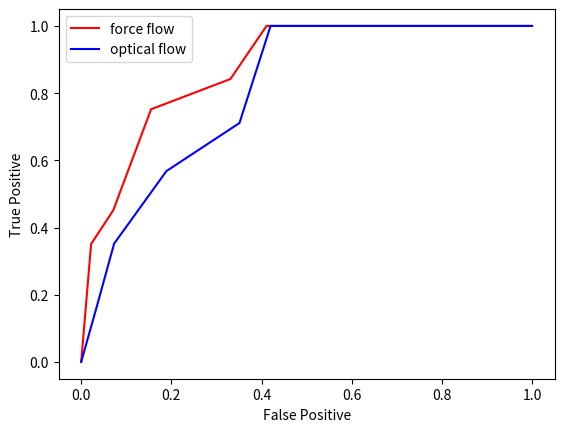

This figure's Python source:
import numpy as np
from matplotlib import pyplot as plt

x1=np.array([0,0.022,0.0710,0.155,0.331,0.411,1])
y1=np.array([0,0.351,0.451,0.752,0.842,1,1])
p1,=plt.plot(x1,y1,'r')

x2=np.array([0,0.034,0.073,0.189,0.351,0.42,1])
y2=np.array([0,0.162,0.352,0.568,0.711,1,1])
p2,=plt.plot(x2,y2,'b')

plt.legend([p1,p2],['force flow','optical flow'])

plt.ylabel('True Positive')
plt.xlabel('False Positive')


plt.show()
